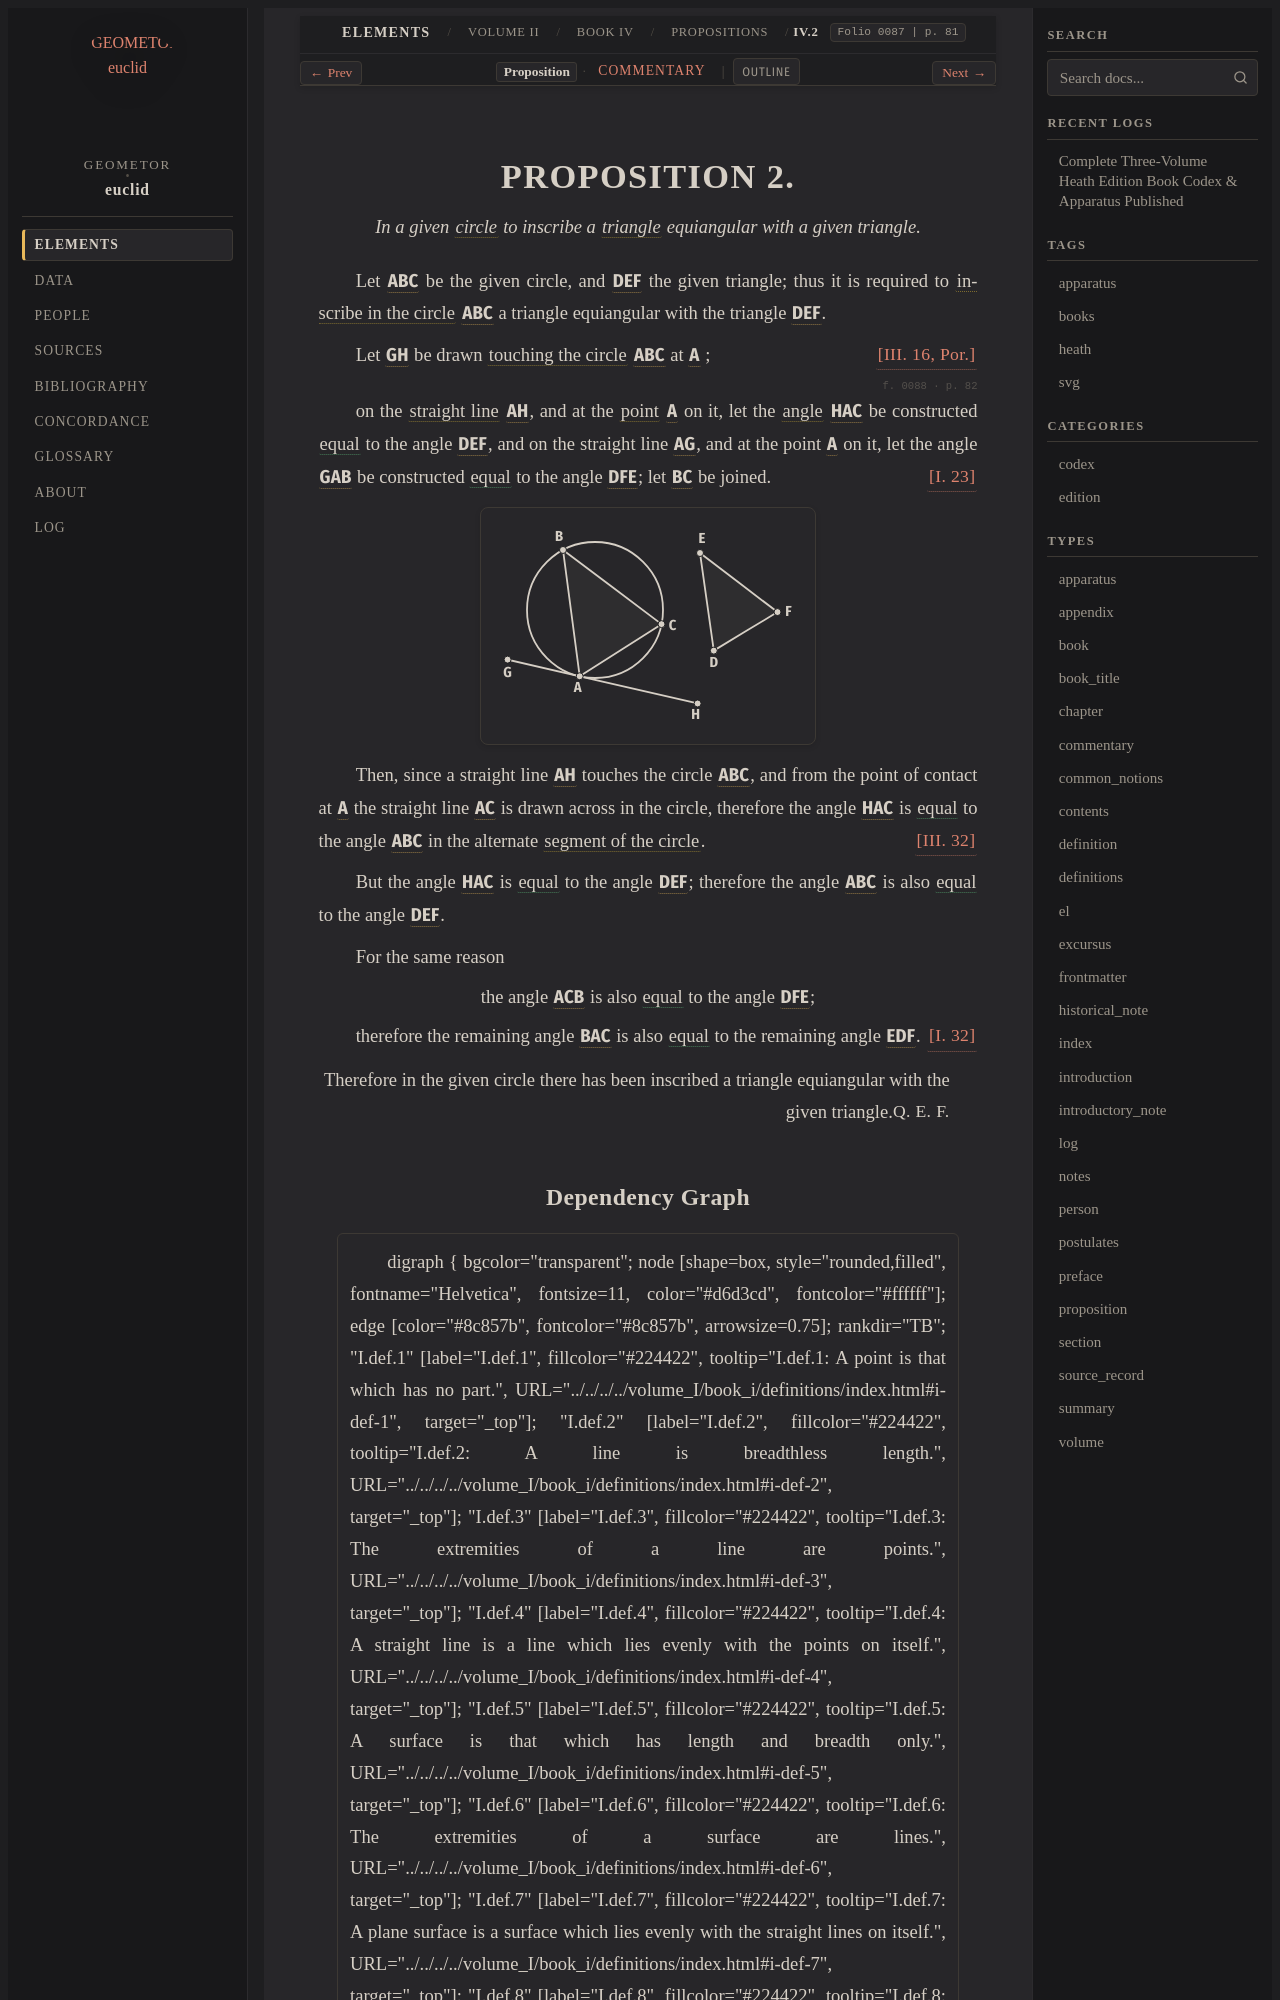

repository: geometor/euclid · page: heath/volume_II/book_iv/propositions/02/index.html · generator: sphinx

:canonical_id: IV.2
:volume: II
:book: IV
:proposition: 2
:type: proposition
:title: Proposition IV.2
:folios: 0087, 0088
:folio: 0087
:page: 81
:pages: 81, 82
:dependencies: I.def.15, I.def.19, I.23, I.32, III.16, III.32, IV.def.3

.. _IV.2:

.. folio:: 0087
   :page: 81

PROPOSITION 2.
==============

.. enunciation::

   In a given :term:`circle <circle>` to inscribe a :term:`triangle <trilateral>` equiangular with a given triangle.

Let :g:`ABC <0088.g1:( A B C )>` be the given circle, and :g:`DEF <0088.g1:< D E F >>` the given
triangle;
thus it is required to :term:`inscribe in the circle <inscribed-in-circle>` :g:`ABC <0088.g1:( A B C )>` a triangle
equiangular with the triangle :g:`DEF <0088.g1:< D E F >>`.

Let :g:`GH <0088.g1:/ G H />` be drawn :term:`touching the circle <tangent-to-circle>` :g:`ABC <0088.g1:( A B C )>` at :g:`A <0088.g1:A>` :just:`[III. 16, Por.]`;

.. _folio-ii-0088:

.. folio:: 0088
   :page: 82

on the :term:`straight line <straight-line>` :g:`AH <0088.g1:/ A H />`, and at the :term:`point <point>` :g:`A <0088.g1:A>` on it, let the
:term:`angle <plane-angle>` :g:`HAC <0088.g1:< H A C )>` be constructed :eq:`equal <0088.g1:< H A C ) = 0088.g1:< D E F )>` to the angle :g:`DEF <0088.g1:< D E F )>`,
and on the straight line :g:`AG <0088.g1:/ A G />`, and at the point :g:`A <0088.g1:A>` on it, let
the angle :g:`GAB <0088.g1:< G A B )>` be constructed :eq:`equal <0088.g1:< G A B ) = 0088.g1:< D F E )>` to the angle :g:`DFE <0088.g1:< D F E )>`;
:just:`[I. 23] <I.23>`
let :g:`BC <0088.g1:/ B C />` be joined.

.. picture:: 0088.g1.svg
   :alt: Diagram for Proposition 2

Then, since a straight line :g:`AH <0088.g1:/ A H />` touches the circle :g:`ABC <0088.g1:( A B C )>`,
and from the point of contact at :g:`A <0088.g1:A>` the straight line :g:`AC <0088.g1:/ A C />` is
drawn across in the circle,
therefore the angle :g:`HAC <0088.g1:< H A C )>` is :eq:`equal <0088.g1:< H A C ) = 0088.g1:< A B C )>` to the angle :g:`ABC <0088.g1:< A B C )>` in the
alternate :term:`segment of the circle <segment-of-circle>`. :just:`[III. 32] <III.32>`

But the angle :g:`HAC <0088.g1:< H A C )>` is :eq:`equal <0088.g1:< H A C ) = 0088.g1:< D E F )>` to the angle :g:`DEF <0088.g1:< D E F )>`;
therefore the angle :g:`ABC <0088.g1:< A B C )>` is also :eq:`equal <0088.g1:< A B C ) = 0088.g1:< D E F )>` to the angle :g:`DEF <0088.g1:< D E F )>`.

For the same reason

.. assertion::

   the angle :g:`ACB <0088.g1:< A C B )>` is also :eq:`equal <0088.g1:< A C B ) = 0088.g1:< D F E )>` to the angle :g:`DFE <0088.g1:< D F E )>`;

therefore the remaining angle :g:`BAC <0088.g1:< B A C )>` is also :eq:`equal <0088.g1:< B A C ) = 0088.g1:< E D F )>` to the
remaining angle :g:`EDF <0088.g1:< E D F )>`. :just:`[I. 32] <I.32>`

.. qed::

   Therefore in the given circle there has been inscribed a triangle equiangular with the given triangle. :just:`Q. E. F.`
